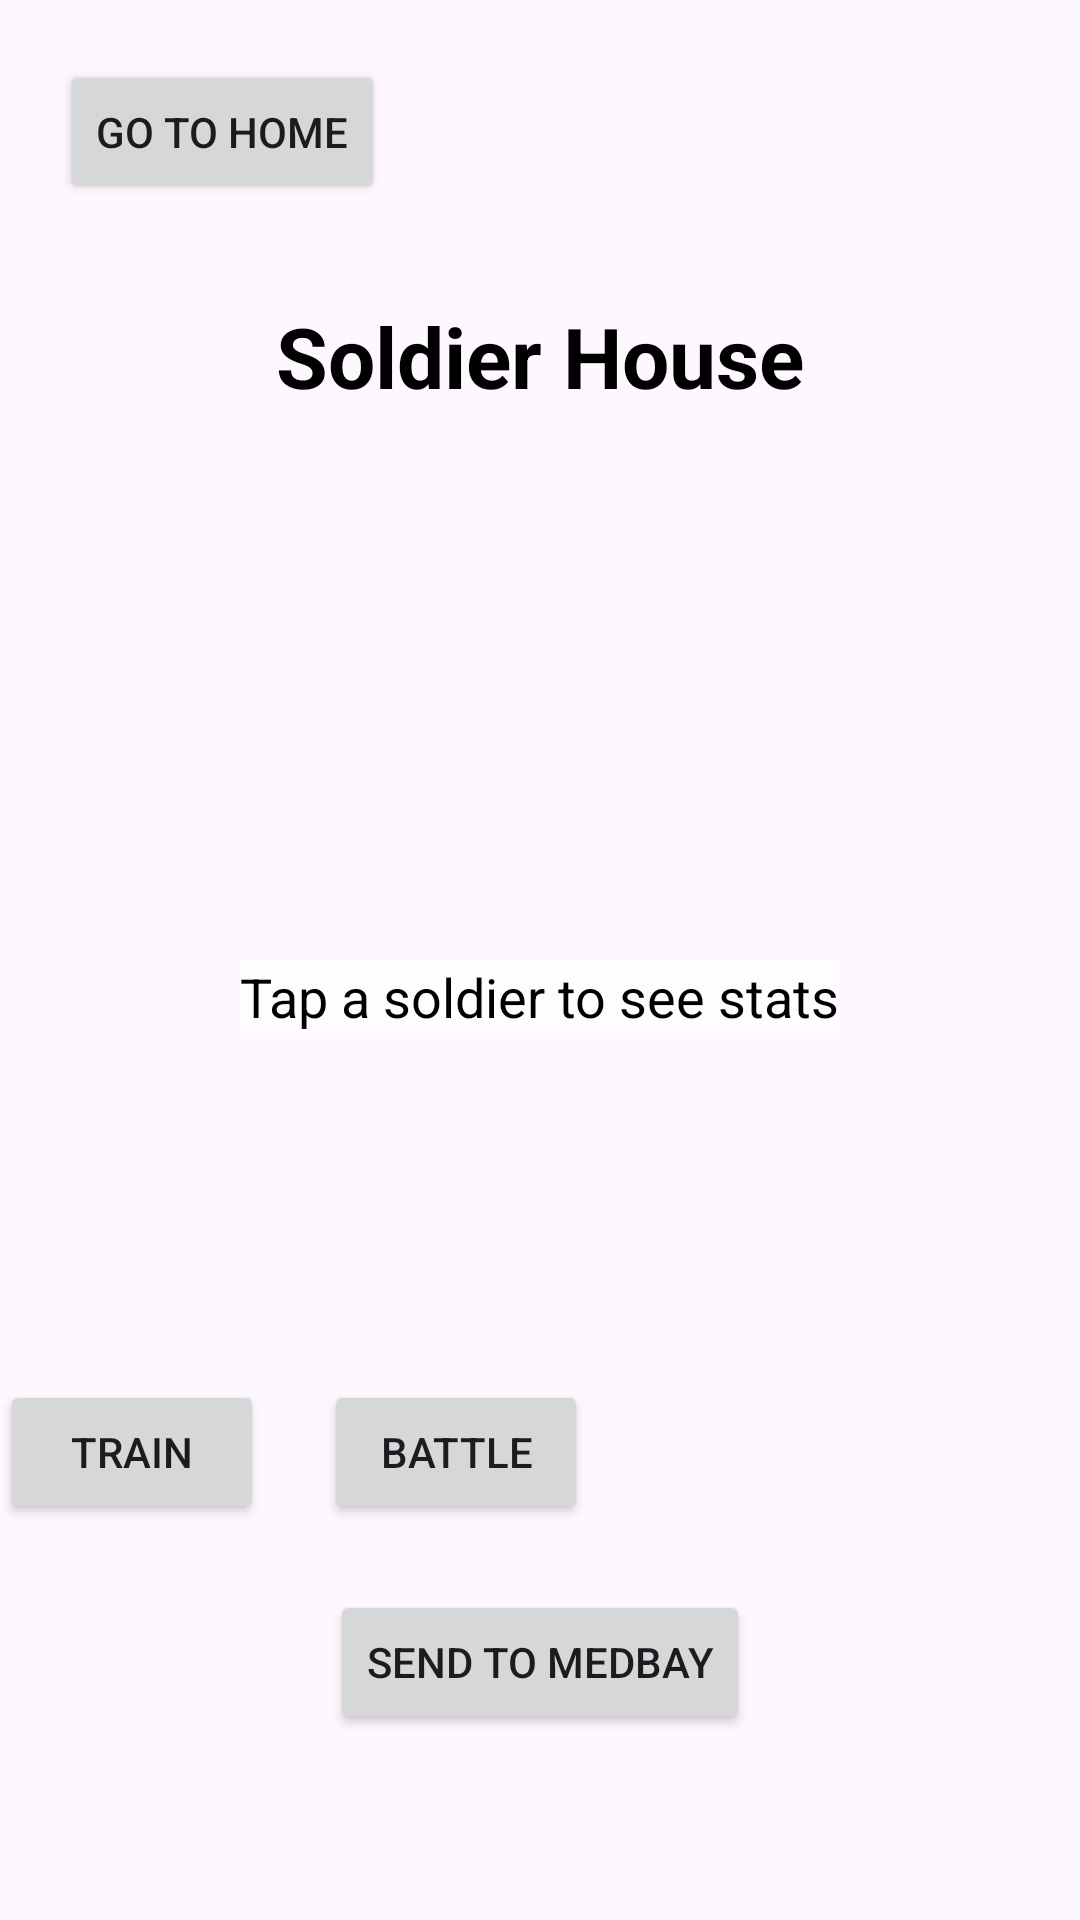

This screen was rendered from an Android layout file. Write that file and the resources it references.
<!-- AndroidManifest.xml: application theme Theme.SpaceCandyGame -->
<!-- res/layout/fragment_soldier_house.xml -->
<?xml version="1.0" encoding="utf-8"?>
<androidx.constraintlayout.widget.ConstraintLayout
    xmlns:android="http://schemas.android.com/apk/res/android"
    xmlns:app="http://schemas.android.com/apk/res-auto"
    android:id="@+id/soldierLayout"
    android:layout_width="match_parent"
    android:layout_height="match_parent"
    android:background="@drawable/homes">

    <Button
        android:id="@+id/goToStartButton"
        android:layout_width="wrap_content"
        android:layout_height="wrap_content"
        android:text="Go to Home"
        android:layout_marginTop="20dp"
        android:layout_marginStart="20dp"
        app:layout_constraintTop_toTopOf="parent"
        app:layout_constraintStart_toStartOf="parent" />

    <TextView
        android:id="@+id/soldierHouseTitle"
        android:layout_width="wrap_content"
        android:layout_height="wrap_content"
        android:text="Soldier House"
        android:textSize="28sp"
        android:textStyle="bold"
        android:textColor="#000000"
        android:layout_marginTop="100dp"
        app:layout_constraintTop_toTopOf="parent"
        app:layout_constraintStart_toStartOf="parent"
        app:layout_constraintEnd_toEndOf="parent" />

    <LinearLayout
        android:id="@+id/soldierContainer"
        android:layout_width="wrap_content"
        android:layout_height="wrap_content"
        android:orientation="vertical"
        android:layout_marginTop="170dp"
        app:layout_constraintTop_toTopOf="parent"
        app:layout_constraintStart_toStartOf="parent"
        app:layout_constraintEnd_toEndOf="parent" />

    <TextView
        android:id="@+id/soldierStatsText"
        android:layout_width="wrap_content"
        android:layout_height="wrap_content"
        android:text="Tap a soldier to see stats"
        android:textSize="18sp"
        android:textColor="#000000"
        android:background="#AAFFFFFF"
        android:layout_marginTop="320dp"
        app:layout_constraintTop_toTopOf="parent"
        app:layout_constraintStart_toStartOf="parent"
        app:layout_constraintEnd_toEndOf="parent" />

    <Button
        android:id="@+id/trainButton"
        android:layout_width="wrap_content"
        android:layout_height="wrap_content"
        android:text="Train"
        android:layout_marginTop="460dp"
        android:layout_marginEnd="210dp"
        app:layout_constraintTop_toTopOf="parent"
        app:layout_constraintEnd_toStartOf="@+id/battleButton" />

    <Button
        android:id="@+id/battleButton"
        android:layout_width="wrap_content"
        android:layout_height="wrap_content"
        android:text="Battle"
        android:layout_marginTop="460dp"
        android:layout_marginStart="20dp"
        app:layout_constraintTop_toTopOf="parent"
        app:layout_constraintStart_toEndOf="@+id/trainButton" />

    <Button
        android:id="@+id/sendToMedbayButton"
        android:layout_width="wrap_content"
        android:layout_height="wrap_content"
        android:text="Send to Medbay"
        android:layout_marginTop="530dp"
        app:layout_constraintTop_toTopOf="parent"
        app:layout_constraintStart_toStartOf="parent"
        app:layout_constraintEnd_toEndOf="parent" />

</androidx.constraintlayout.widget.ConstraintLayout>
<!-- resources referenced by this layout -->
<resources>
  <style name="Theme.SpaceCandyGame" parent="Base.Theme.SpaceCandyGame" />
  <style name="Base.Theme.SpaceCandyGame" parent="Theme.Material3.DayNight.NoActionBar">
          
          
      </style>
</resources>
